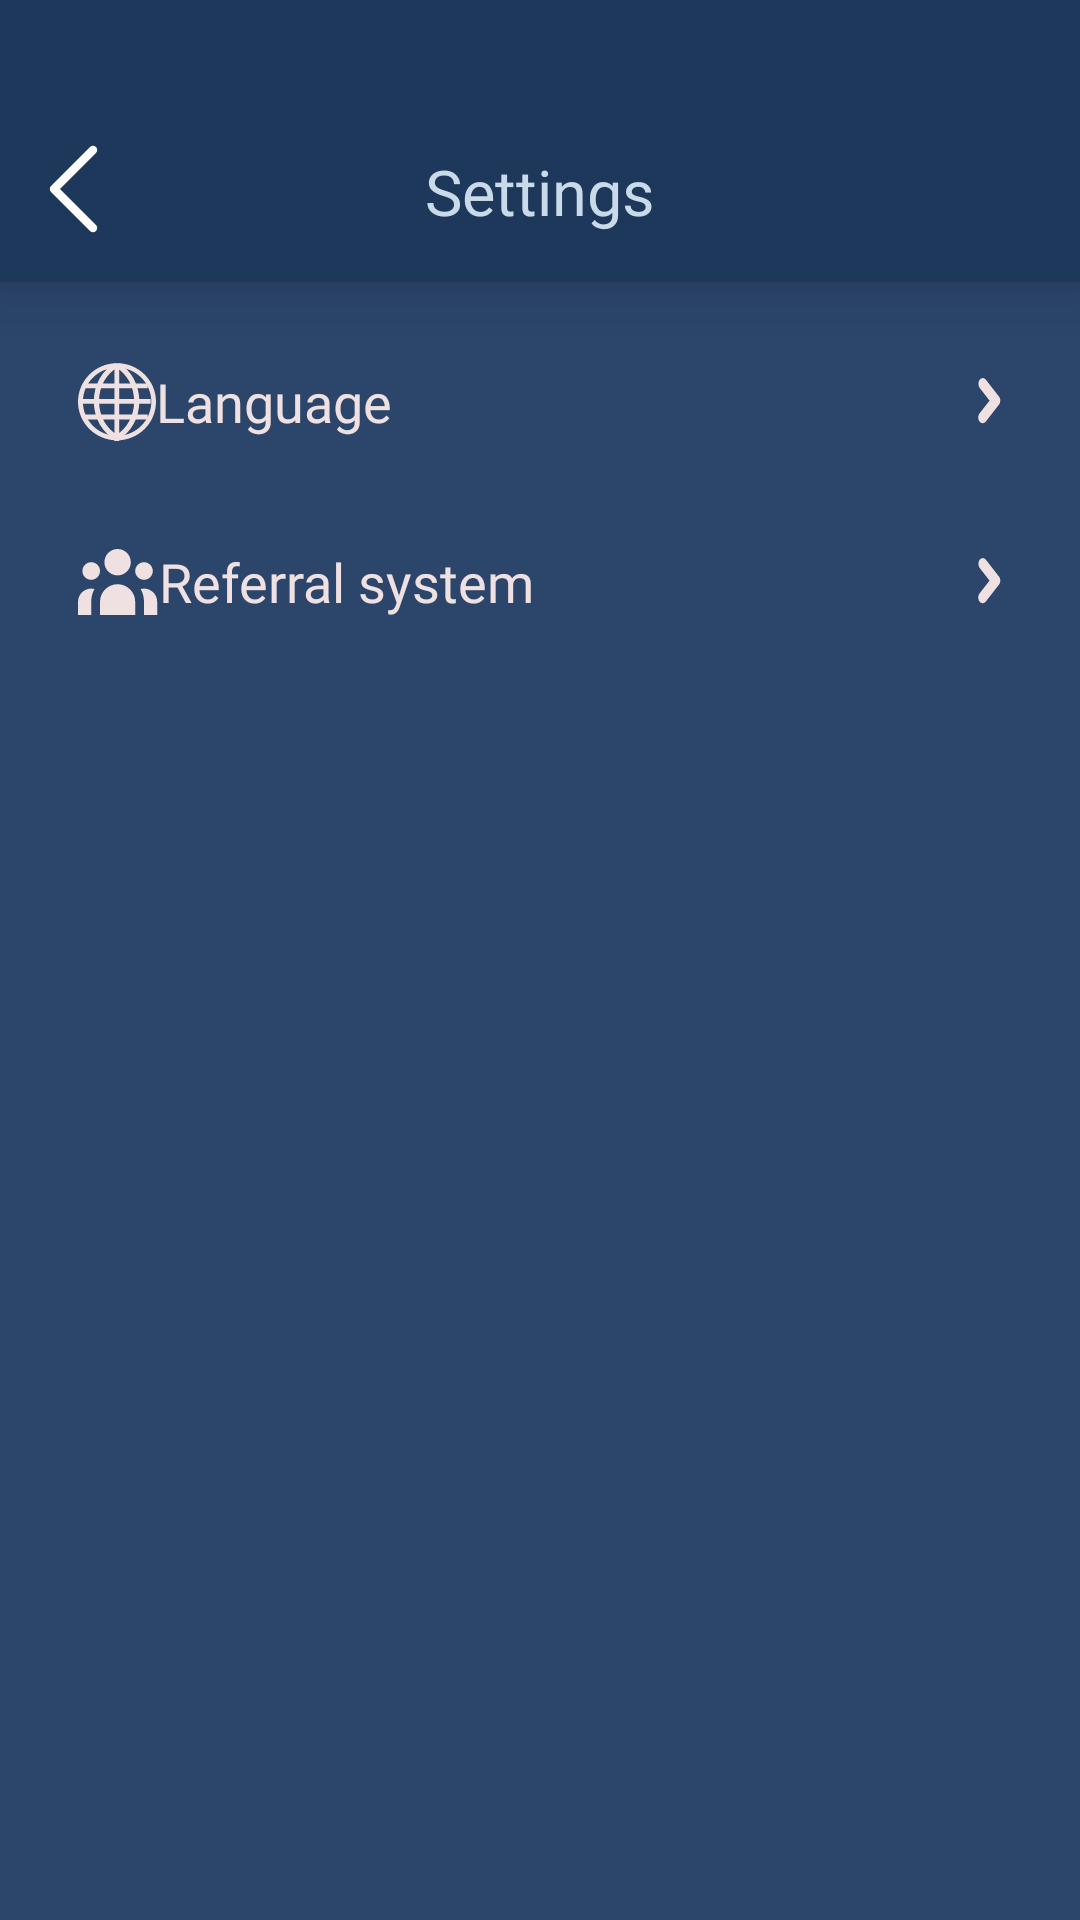

Here is an Android app screen rendered from its layout file. Give the layout XML and the strings, colors and styles it references.
<!-- AndroidManifest.xml: application theme Theme.BULLCOIN -->
<!-- res/layout/fragment_settings.xml -->
<?xml version="1.0" encoding="utf-8"?>
<androidx.constraintlayout.widget.ConstraintLayout xmlns:android="http://schemas.android.com/apk/res/android"
    xmlns:tools="http://schemas.android.com/tools"
    android:layout_width="match_parent"
    android:layout_height="match_parent"
    xmlns:app="http://schemas.android.com/apk/res-auto">

    <androidx.cardview.widget.CardView
        android:id="@+id/cardView2"
        android:layout_width="match_parent"
        android:layout_height="94dp"
        app:cardBackgroundColor="#1E385B"
        app:cardCornerRadius="0dp"
        app:cardElevation="12dp"
        app:layout_constraintEnd_toEndOf="parent"
        app:layout_constraintStart_toStartOf="parent"
        app:layout_constraintTop_toTopOf="parent" >

        <androidx.constraintlayout.widget.ConstraintLayout
            android:layout_width="match_parent"
            android:layout_height="match_parent">

            <ImageButton
                android:id="@+id/back_button"
                android:layout_width="wrap_content"
                android:layout_height="wrap_content"
                android:layout_marginStart="16dp"
                android:layout_marginBottom="16dp"
                android:background="#00000000"
                app:layout_constraintBottom_toBottomOf="parent"
                app:layout_constraintStart_toStartOf="parent"
                app:srcCompat="@drawable/ic_back" />

            <TextView
                android:id="@+id/textView32"
                android:layout_width="wrap_content"
                android:layout_height="wrap_content"
                android:layout_marginBottom="16dp"
                android:fontFamily="@font/roboto_bold"
                android:text="@string/settings"
                android:textColor="#C9DBE8"
                android:textSize="21sp"
                app:layout_constraintBottom_toBottomOf="parent"
                app:layout_constraintEnd_toEndOf="parent"
                app:layout_constraintStart_toStartOf="parent" />

        </androidx.constraintlayout.widget.ConstraintLayout>
    </androidx.cardview.widget.CardView>

    <ScrollView
        android:layout_width="match_parent"
        android:layout_height="0dp"
        android:fillViewport="true"
        app:layout_constraintBottom_toBottomOf="parent"
        app:layout_constraintEnd_toEndOf="parent"
        app:layout_constraintStart_toStartOf="parent"
        app:layout_constraintTop_toBottomOf="@+id/cardView2">

        <LinearLayout
            android:layout_width="match_parent"
            android:layout_height="wrap_content"
            android:background="#2B456B"
            android:orientation="vertical"
            android:paddingTop="10dp">

            <Button
                android:id="@+id/settings_language"
                style="@style/Widget.AppCompat.Button.Borderless"
                android:layout_width="match_parent"
                android:layout_height="@dimen/settings_button_height"
                android:drawableLeft="@drawable/ic_globe"
                android:drawableRight="@drawable/ic_arrow_right"
                android:fontFamily="@font/poppins"
                android:insetTop="0dp"
                android:insetBottom="0dp"
                android:paddingLeft="26dp"
                android:paddingRight="26dp"
                android:text="@string/language"
                android:textAlignment="viewStart"
                android:textAppearance="@style/TextAppearance.AppCompat.Body1"
                android:textColor="#EFE1E1"
                android:textSize="18sp"
                app:backgroundTint="#00ffffff"
                app:elevation="0dp"
                app:iconPadding="16dp" />

            <Button
                android:id="@+id/settings_referral"
                style="@style/Widget.AppCompat.Button.Borderless"
                android:layout_width="match_parent"
                android:layout_height="@dimen/settings_button_height"
                android:drawableLeft="@drawable/ic_referral"
                android:drawableRight="@drawable/ic_arrow_right"
                android:fontFamily="@font/poppins"
                android:insetTop="0dp"
                android:insetBottom="0dp"
                android:paddingLeft="26dp"
                android:paddingRight="26dp"
                android:text="@string/referral_system"
                android:textAlignment="viewStart"
                android:textAppearance="@style/TextAppearance.AppCompat.Body1"
                android:textColor="#EFE1E1"
                android:textSize="18sp"
                app:backgroundTint="#00ffffff"
                app:elevation="0dp"
                app:iconPadding="16dp" />

        </LinearLayout>
    </ScrollView>

</androidx.constraintlayout.widget.ConstraintLayout>
<!-- resources referenced by this layout -->
<resources>
  <dimen name="settings_button_height">60dp</dimen>
  <!-- drawable ic_arrow_right (drawable) -->
  <vector xmlns:android="http://schemas.android.com/apk/res/android"
      android:width="8dp"
      android:height="16dp"
      android:viewportWidth="8"
      android:viewportHeight="16">
    <path
        android:pathData="M0.4996,3.2407L3.8537,7.5345L0.4996,11.8282C0.225,12.1912 0.0738,12.6796 0.0792,13.186C0.0847,13.6923 0.2464,14.1752 0.5288,14.5282C0.8111,14.8813 1.191,15.0757 1.5848,15.0687C1.9786,15.0616 2.3541,14.8537 2.6288,14.4907L7.0037,8.8657C7.1404,8.6914 7.2489,8.484 7.323,8.2556C7.397,8.0271 7.4351,7.782 7.4351,7.5345C7.4351,7.287 7.397,7.0419 7.323,6.8134C7.2489,6.5849 7.1404,6.3775 7.0037,6.2032L2.6288,0.5782C2.3541,0.2252 1.9817,0.0268 1.5933,0.0268C1.205,0.0268 0.8325,0.2252 0.5579,0.5782C0.2833,0.9313 0.129,1.4102 0.129,1.9095C0.129,2.4088 0.2833,2.8877 0.5579,3.2407H0.4996Z"
        android:fillColor="#EFE1E1"/>
  </vector>
  <!-- drawable ic_back (drawable) -->
  <vector xmlns:android="http://schemas.android.com/apk/res/android"
      android:width="17dp"
      android:height="30dp"
      android:viewportWidth="17"
      android:viewportHeight="30">
    <path
        android:pathData="M15,2L2,15L15,28"
        android:strokeLineJoin="round"
        android:strokeWidth="2.8125"
        android:fillColor="#00000000"
        android:strokeColor="#ffffff"
        android:strokeLineCap="round"/>
  </vector>
  <!-- drawable ic_globe: vector/xml drawable (drawable, 2066 chars, omitted) -->
  <!-- drawable ic_referral: vector/xml drawable (drawable, 2429 chars, omitted) -->
  <string name="language">Language</string>
  <string name="referral_system">Referral system</string>
  <string name="settings">Settings</string>
  <style name="Theme.BULLCOIN" parent="Theme.MaterialComponents.DayNight.NoActionBar">
          
          <item name="colorPrimary">@color/back_blue</item>
          <item name="colorPrimaryVariant">@color/back_blue</item>
          <item name="colorOnPrimary">@color/white</item>
          
          <item name="colorSecondary">@color/teal_200</item>
          <item name="colorSecondaryVariant">@color/teal_700</item>
          <item name="colorOnSecondary">@color/black</item>
          
  
          <item name="android:statusBarColor" tools:targetApi="l">@color/back_blue</item>
          
          <item name="android:windowTranslucentStatus">true</item>
  
      </style>
  <color name="back_blue">#112643</color>
  <color name="white">#FFFFFFFF</color>
  <color name="teal_200">#FF03DAC5</color>
  <color name="teal_700">#FF018786</color>
  <color name="black">#FF000000</color>
</resources>
